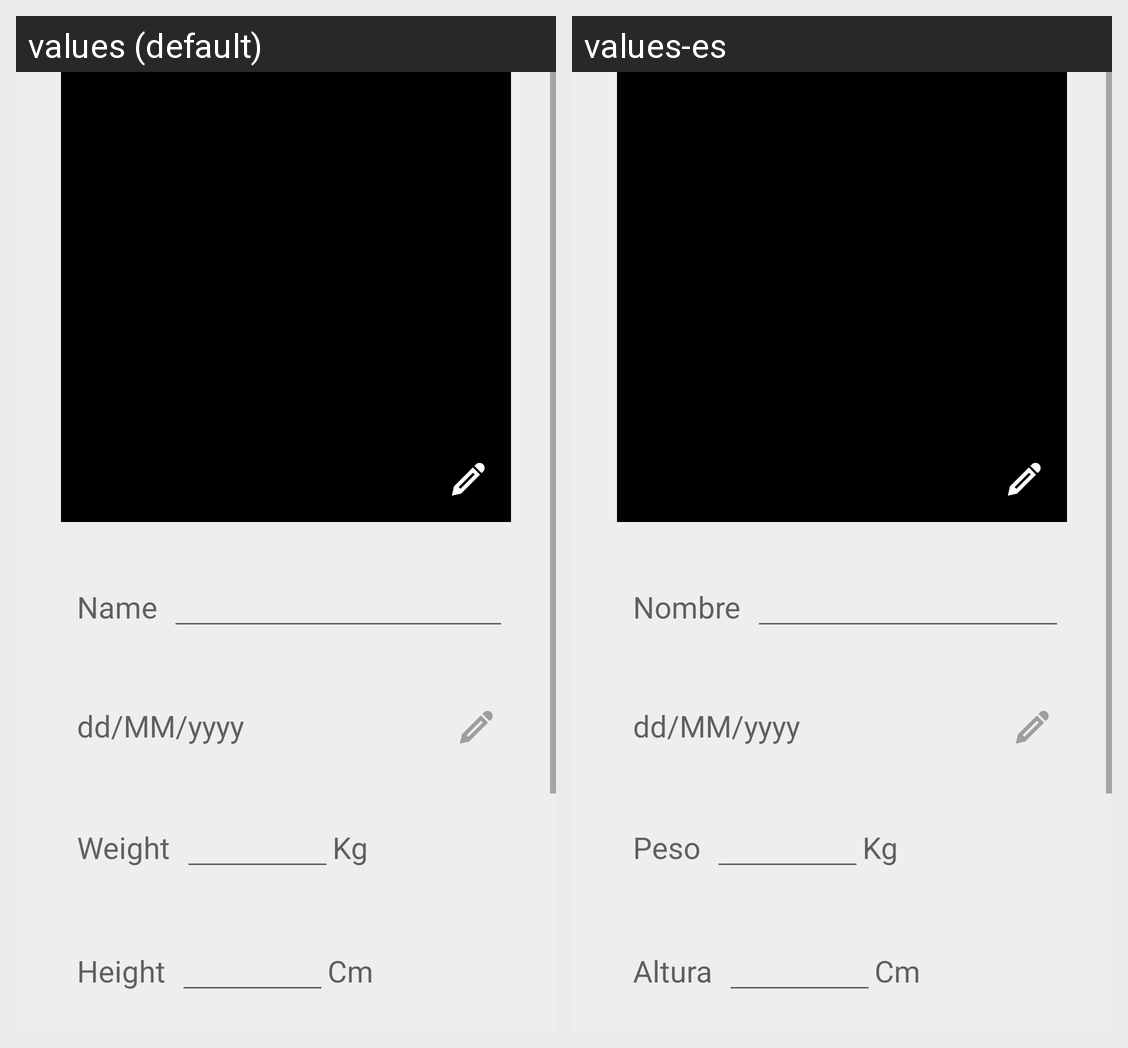

Strings drawn on this Android screen and how each of the app's shown locales translates them:
Android screen res/layout/activity_settings.xml rendered under 2 locales, left to right: values (default), values-es. Device: Nexus 5 (rendered at 1080×1920; each locale shown at half size, 540×960, under a caption strip naming it); theme AppTheme.
Strings drawn on this screen, with the default value and each locale's value (text and hints the layout hard-codes, and strings that could not be matched under every locale, appear in the picture but are not listed):

name
  values: Name
  values-es: Nombre

date
  values: dd/MM/yyyy
  values-es: dd/MM/yyyy

weight
  values: Weight
  values-es: Peso

height
  values: Height
  values-es: Altura
